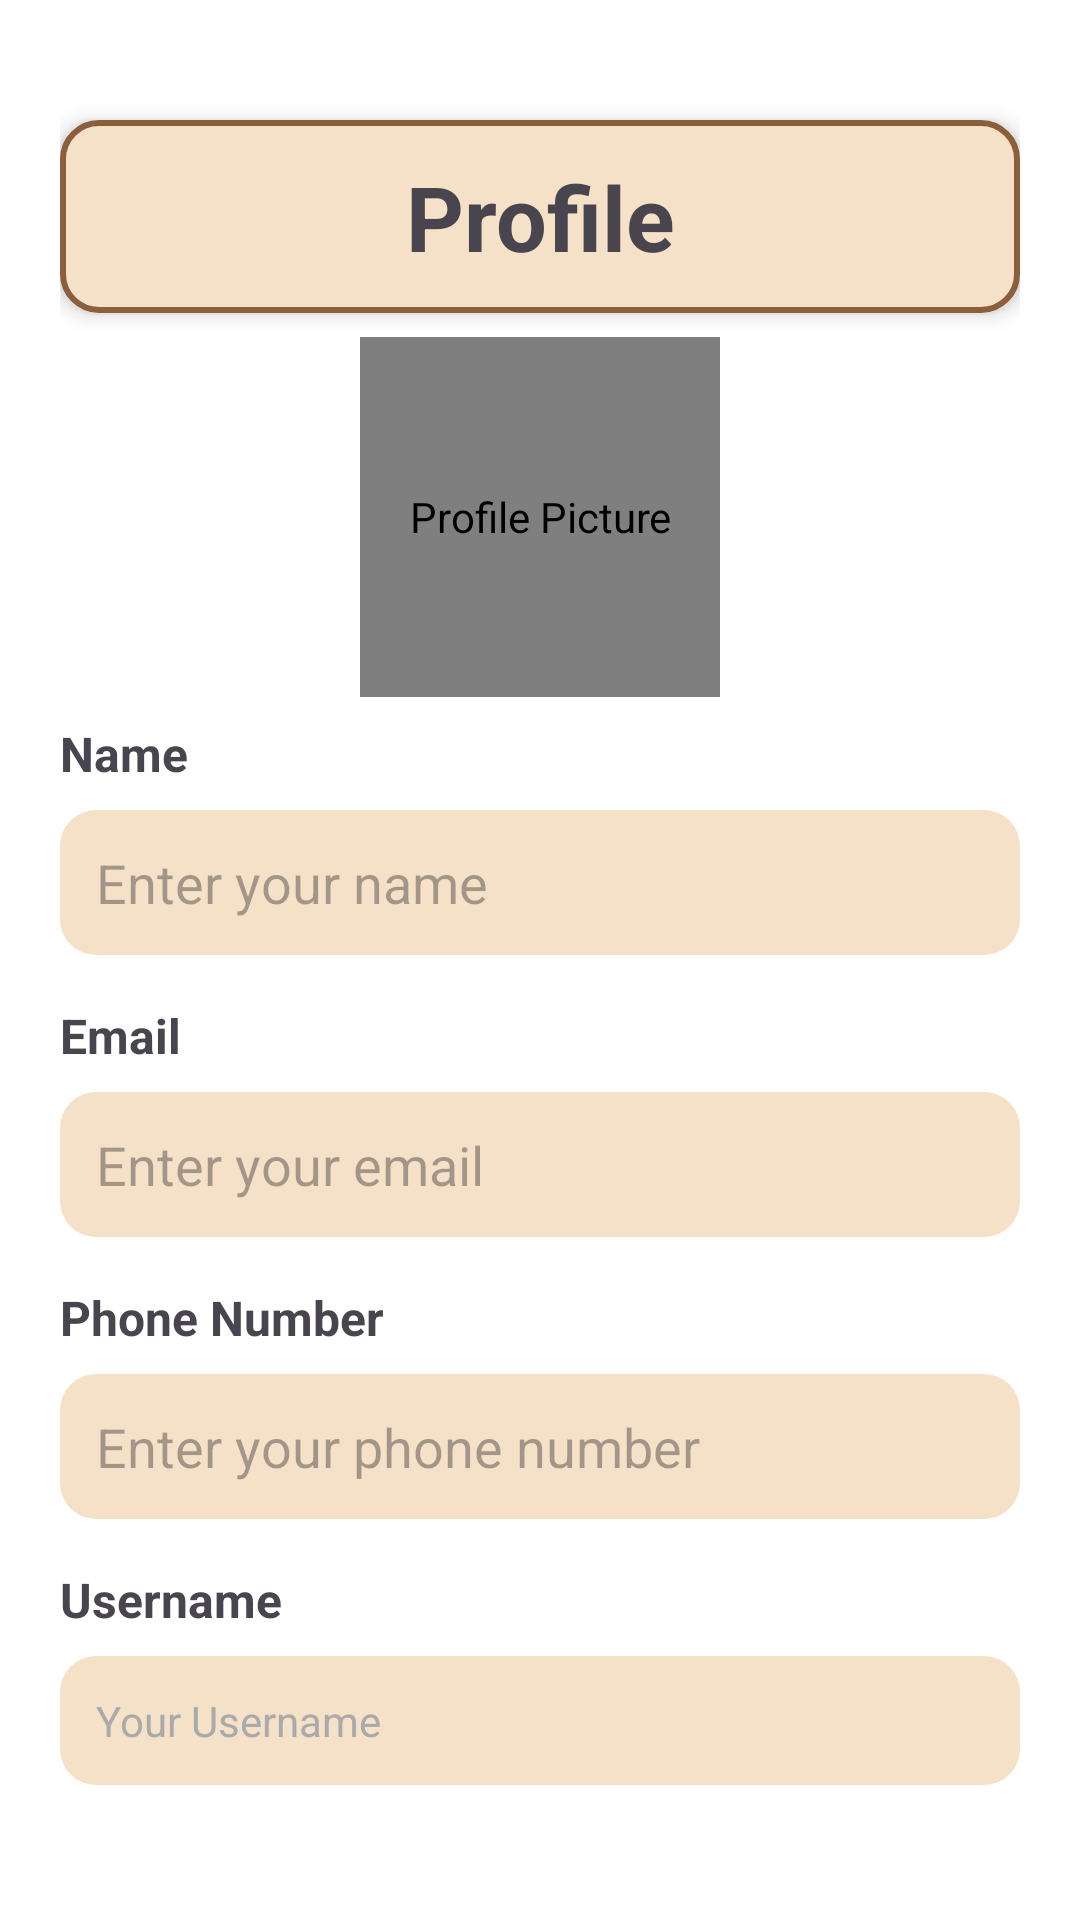

Produce the Android XML layout that renders to this screen, including the resource entries it uses.
<!-- AndroidManifest.xml: application theme Theme.Clarity -->
<!-- res/layout/activity_profile.xml -->
<?xml version="1.0" encoding="utf-8"?>
<LinearLayout xmlns:android="http://schemas.android.com/apk/res/android"
    android:layout_width="match_parent"
    android:layout_height="match_parent"
    android:orientation="vertical"
    android:padding="20dp"
    android:background="@android:color/white">

    
    <TextView
        android:id="@+id/profileTitle"
        android:layout_width="match_parent"
        android:layout_height="wrap_content"
        android:text="Profile"
        android:textSize="30dp"
        android:textStyle="bold"
        android:gravity="center"
        android:paddingBottom="16dp"
        android:padding="12dp"
        android:layout_marginTop="20dp"
        android:background="@drawable/title_background"
        android:elevation="4dp" />

    
    <LinearLayout
        android:layout_width="match_parent"
        android:layout_height="wrap_content"
        android:orientation="vertical"
        android:padding="8dp"
        android:gravity="center"
        android:paddingBottom="24dp">

        <de.hdodenhof.circleimageview.CircleImageView
            android:id="@+id/profilePicture"
            android:layout_width="120dp"
            android:layout_height="120dp"
            android:src="@drawable/ic_done"
            android:contentDescription="Profile Picture"
            android:layout_gravity="center_horizontal"/>
    </LinearLayout>

    
    <TextView
        android:id="@+id/nameLabel"
        android:layout_width="wrap_content"
        android:layout_height="wrap_content"
        android:text="Name"
        android:textStyle="bold"
        android:textSize="16sp"
        android:layout_marginBottom="8dp" />

    <EditText
        android:id="@+id/nameField"
        android:layout_width="match_parent"
        android:layout_height="wrap_content"
        android:hint="Enter your name"
        android:inputType="textPersonName"
        android:layout_marginBottom="16dp"
        android:padding="12dp"
        android:background="@drawable/rounded_beige_bg"
        android:contentDescription="Name Input Field" />

    
    <TextView
        android:id="@+id/emailLabel"
        android:layout_width="wrap_content"
        android:layout_height="wrap_content"
        android:text="Email"
        android:textStyle="bold"
        android:textSize="16sp"
        android:layout_marginBottom="8dp" />

    <EditText
        android:id="@+id/emailField"
        android:layout_width="match_parent"
        android:layout_height="wrap_content"
        android:hint="Enter your email"
        android:inputType="textEmailAddress"
        android:layout_marginBottom="16dp"
        android:padding="12dp"
        android:background="@drawable/rounded_beige_bg"
        android:contentDescription="Email Input Field" />

    
    <TextView
        android:id="@+id/phoneLabel"
        android:layout_width="wrap_content"
        android:layout_height="wrap_content"
        android:text="Phone Number"
        android:textStyle="bold"
        android:textSize="16sp"
        android:layout_marginBottom="8dp" />

    <EditText
        android:id="@+id/phoneField"
        android:layout_width="match_parent"
        android:layout_height="wrap_content"
        android:hint="Enter your phone number"
        android:inputType="phone"
        android:layout_marginBottom="16dp"
        android:padding="12dp"
        android:background="@drawable/rounded_beige_bg"
        android:contentDescription="Phone Number Input Field" />

    
    <TextView
        android:id="@+id/usernameLabel"
        android:layout_width="wrap_content"
        android:layout_height="wrap_content"
        android:text="Username"
        android:textStyle="bold"
        android:textSize="16sp"
        android:layout_marginBottom="8dp" />

    <TextView
        android:id="@+id/usernameField"
        android:layout_width="match_parent"
        android:layout_height="wrap_content"
        android:text="Your Username"
        android:textColor="@android:color/darker_gray"
        android:layout_marginBottom="16dp"
        android:padding="12dp"
        android:background="@drawable/rounded_beige_bg"
        android:contentDescription="Username Field" />

    
    <TextView
        android:id="@+id/userIdLabel"
        android:layout_width="wrap_content"
        android:layout_height="wrap_content"
        android:text="User ID"
        android:textStyle="bold"
        android:textSize="16sp"
        android:layout_marginBottom="8dp" />

    <TextView
        android:id="@+id/userIdField"
        android:layout_width="match_parent"
        android:layout_height="wrap_content"
        android:text="Your User ID"
        android:textColor="@android:color/darker_gray"
        android:layout_marginBottom="24dp"
        android:padding="12dp"
        android:background="@drawable/rounded_beige_bg"
        android:contentDescription="User ID Field" />

    
    <Button
        android:id="@+id/saveButton"
        android:layout_width="match_parent"
        android:layout_height="wrap_content"
        android:layout_gravity="center_horizontal"
        android:text="Save"
        android:textColor="@android:color/white"
        android:background="@drawable/rounded_button"
        android:backgroundTint="@color/colorPrimary"
        android:contentDescription="Save Profile Button" />
</LinearLayout>
<!-- resources referenced by this layout -->
<resources>
  <color name="colorPrimary">#6200EE</color>
  <!-- drawable rounded_beige_bg (drawable) -->
  <?xml version="1.0" encoding="utf-8"?>
  <shape xmlns:android="http://schemas.android.com/apk/res/android"
      android:shape="rectangle">
      <solid android:color="@color/beige_light"/>
      <corners android:radius="12dp"/>
      <padding android:left="12dp" android:right="12dp" android:top="12dp" android:bottom="12dp"/>
  </shape>
  <!-- drawable rounded_button (drawable) -->
  <?xml version="1.0" encoding="utf-8"?>
  <ripple xmlns:android="http://schemas.android.com/apk/res/android"
      android:color="@color/beige_light">
  
      <item>
          <shape android:shape="rectangle">
              
              <stroke
                  android:width="2dp"
                  android:color="@color/button_brown"/>
  
              
              <solid android:color="@color/button_brown"/>
  
              
              <corners android:radius="12dp"/>
  
              
              <padding
                  android:left="12dp"
                  android:top="12dp"
                  android:right="12dp"
                  android:bottom="12dp"/>
          </shape>
      </item>
  </ripple>
  <!-- drawable title_background (drawable) -->
  <?xml version="1.0" encoding="utf-8"?>
  <shape xmlns:android="http://schemas.android.com/apk/res/android"
      android:shape="rectangle">
  
      <solid android:color="@color/beige_light"/>
      <corners android:radius="12dp"/>
      <stroke
          android:width="2dp"
          android:color="@color/button_brown"/>
      <padding
          android:left="16dp"
          android:top="12dp"
          android:right="16dp"
          android:bottom="12dp"/>
  </shape>
  <style name="Theme.Clarity" parent="Base.Theme.Clarity" />
  <color name="beige_light">#F5E1C8</color>
  <color name="button_brown">#8B5E3C</color>
  <style name="Base.Theme.Clarity" parent="Theme.Material3.DayNight.NoActionBar">
          
          <item name="colorPrimary">@color/brown_toolbar</item>
          <item name="colorPrimaryVariant">@color/brown_light</item>
          <item name="colorOnPrimary">@color/white</item>
  
          <item name="colorSecondary">@color/brown_fab</item>
          <item name="colorOnSecondary">@color/white</item>
  
          <item name="android:colorBackground">@color/beige_light</item>
          <item name="android:textColorPrimary">@color/brown_toolbar</item>
          <item name="android:statusBarColor">@color/brown_toolbar</item>
      </style>
  <color name="brown_toolbar">#5D4037</color>
  <color name="brown_light">#8D6E63</color>
  <color name="white">#FFFFFF</color>
  <color name="brown_fab">#795548</color>
</resources>
